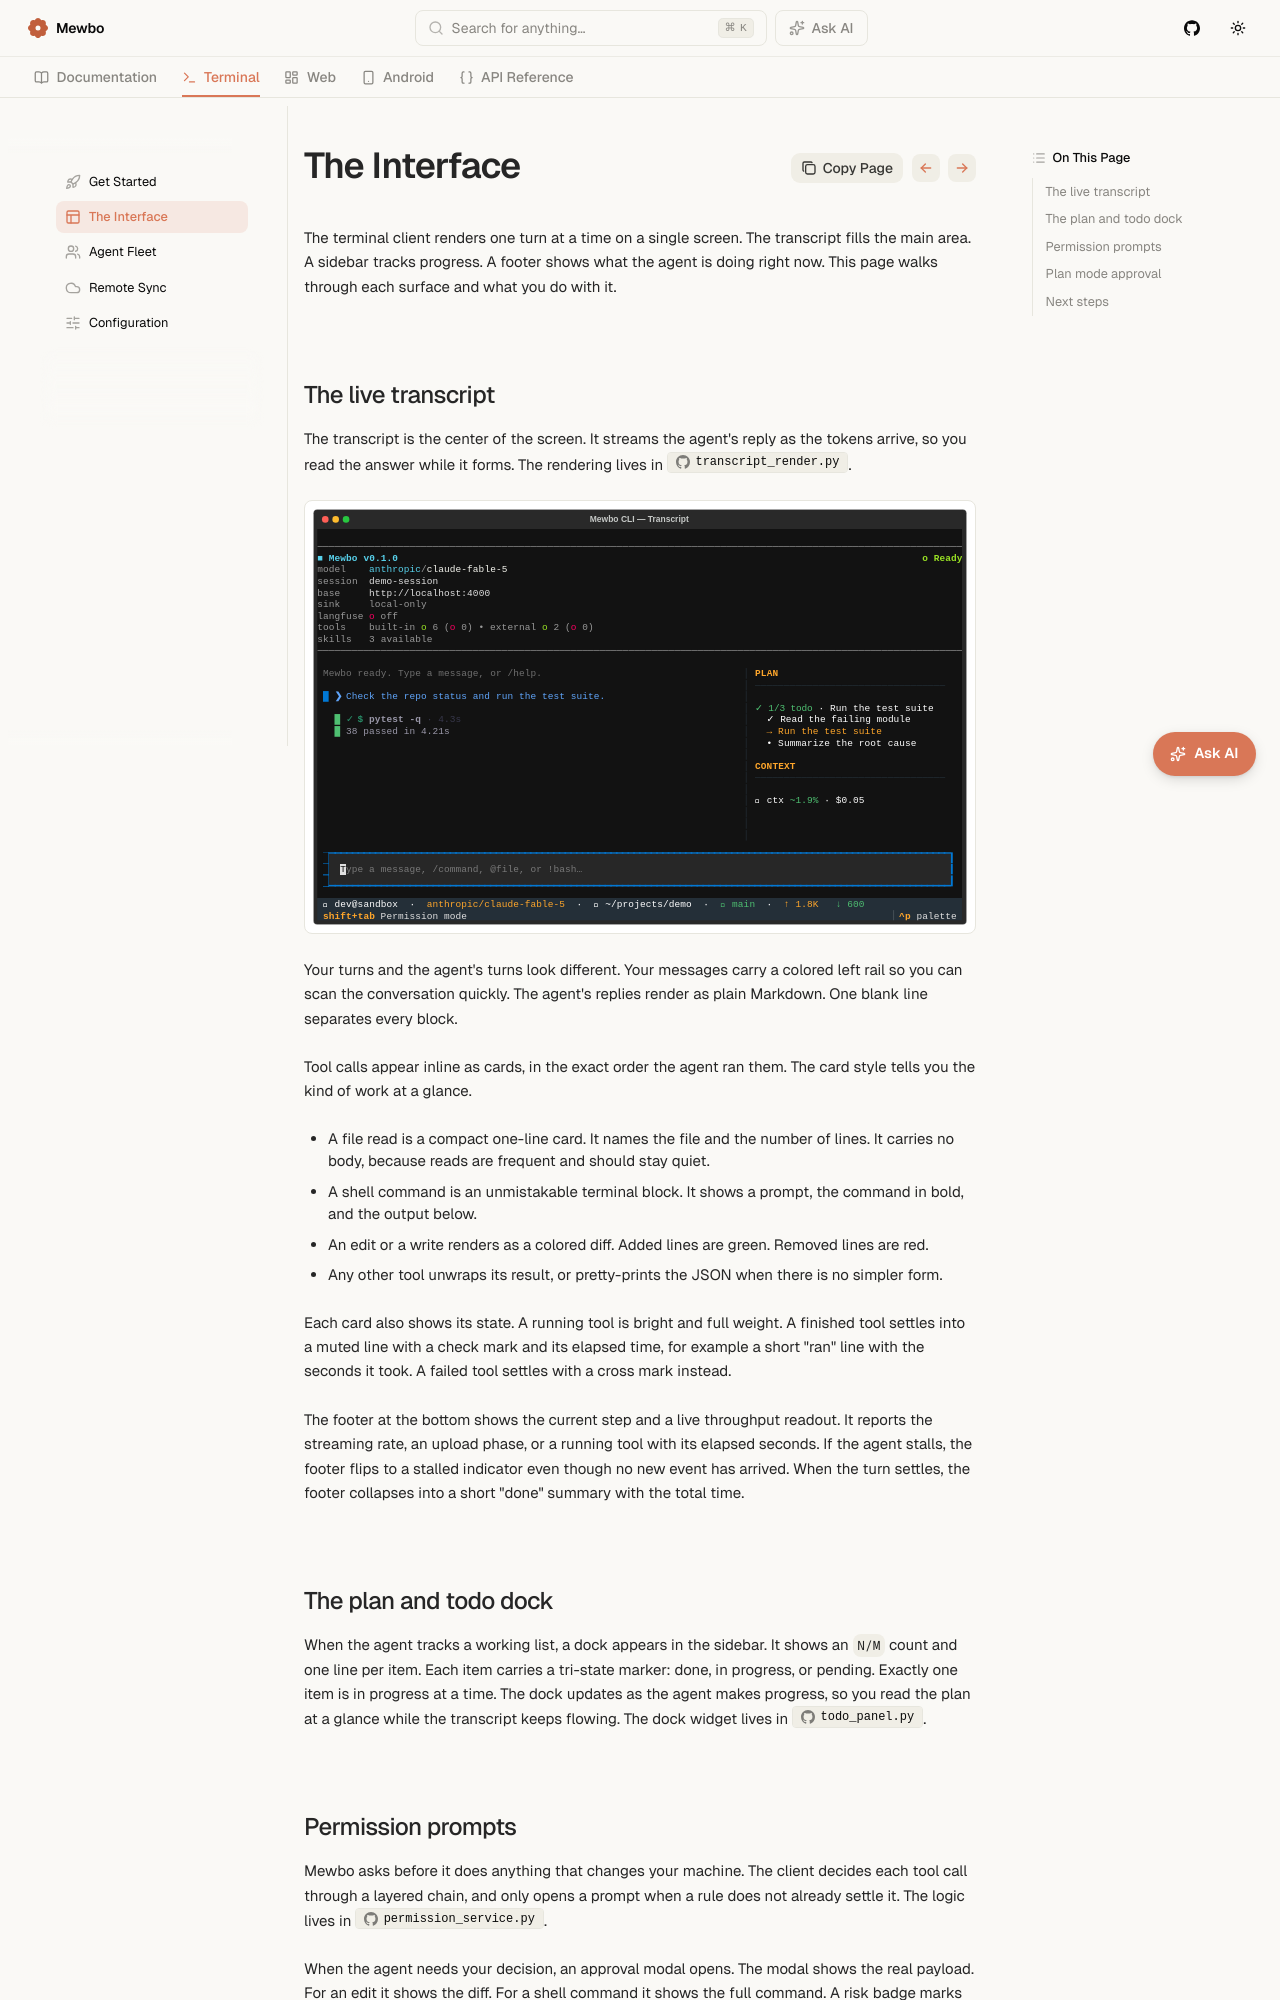

repository: mewbo-com/Assistant · page: latest/terminal/interface/index.html · generator: mkdocs

# The Interface

The terminal client renders one turn at a time on a single screen. The transcript fills the main area. A sidebar tracks progress. A footer shows what the agent is doing right now. This page walks through each surface and what you do with it.

## The live transcript

The transcript is the center of the screen. It streams the agent's reply as the tokens arrive, so you read the answer while it forms. The rendering lives in [`transcript_render.py`](repo:apps/mewbo_cli/src/mewbo_cli/tui/transcript_render.py).

![A completed turn in the terminal transcript, showing the user message, a settled shell tool card, the streamed reply, the plan dock, and the footer status line](../assets/img/mewbo-cli-02-transcript.svg)

Your turns and the agent's turns look different. Your messages carry a colored left rail so you can scan the conversation quickly. The agent's replies render as plain Markdown. One blank line separates every block.

Tool calls appear inline as cards, in the exact order the agent ran them. The card style tells you the kind of work at a glance.

- A file read is a compact one-line card. It names the file and the number of lines. It carries no body, because reads are frequent and should stay quiet.
- A shell command is an unmistakable terminal block. It shows a prompt, the command in bold, and the output below.
- An edit or a write renders as a colored diff. Added lines are green. Removed lines are red.
- Any other tool unwraps its result, or pretty-prints the JSON when there is no simpler form.

Each card also shows its state. A running tool is bright and full weight. A finished tool settles into a muted line with a check mark and its elapsed time, for example a short "ran" line with the seconds it took. A failed tool settles with a cross mark instead.

The footer at the bottom shows the current step and a live throughput readout. It reports the streaming rate, an upload phase, or a running tool with its elapsed seconds. If the agent stalls, the footer flips to a stalled indicator even though no new event has arrived. When the turn settles, the footer collapses into a short "done" summary with the total time.
